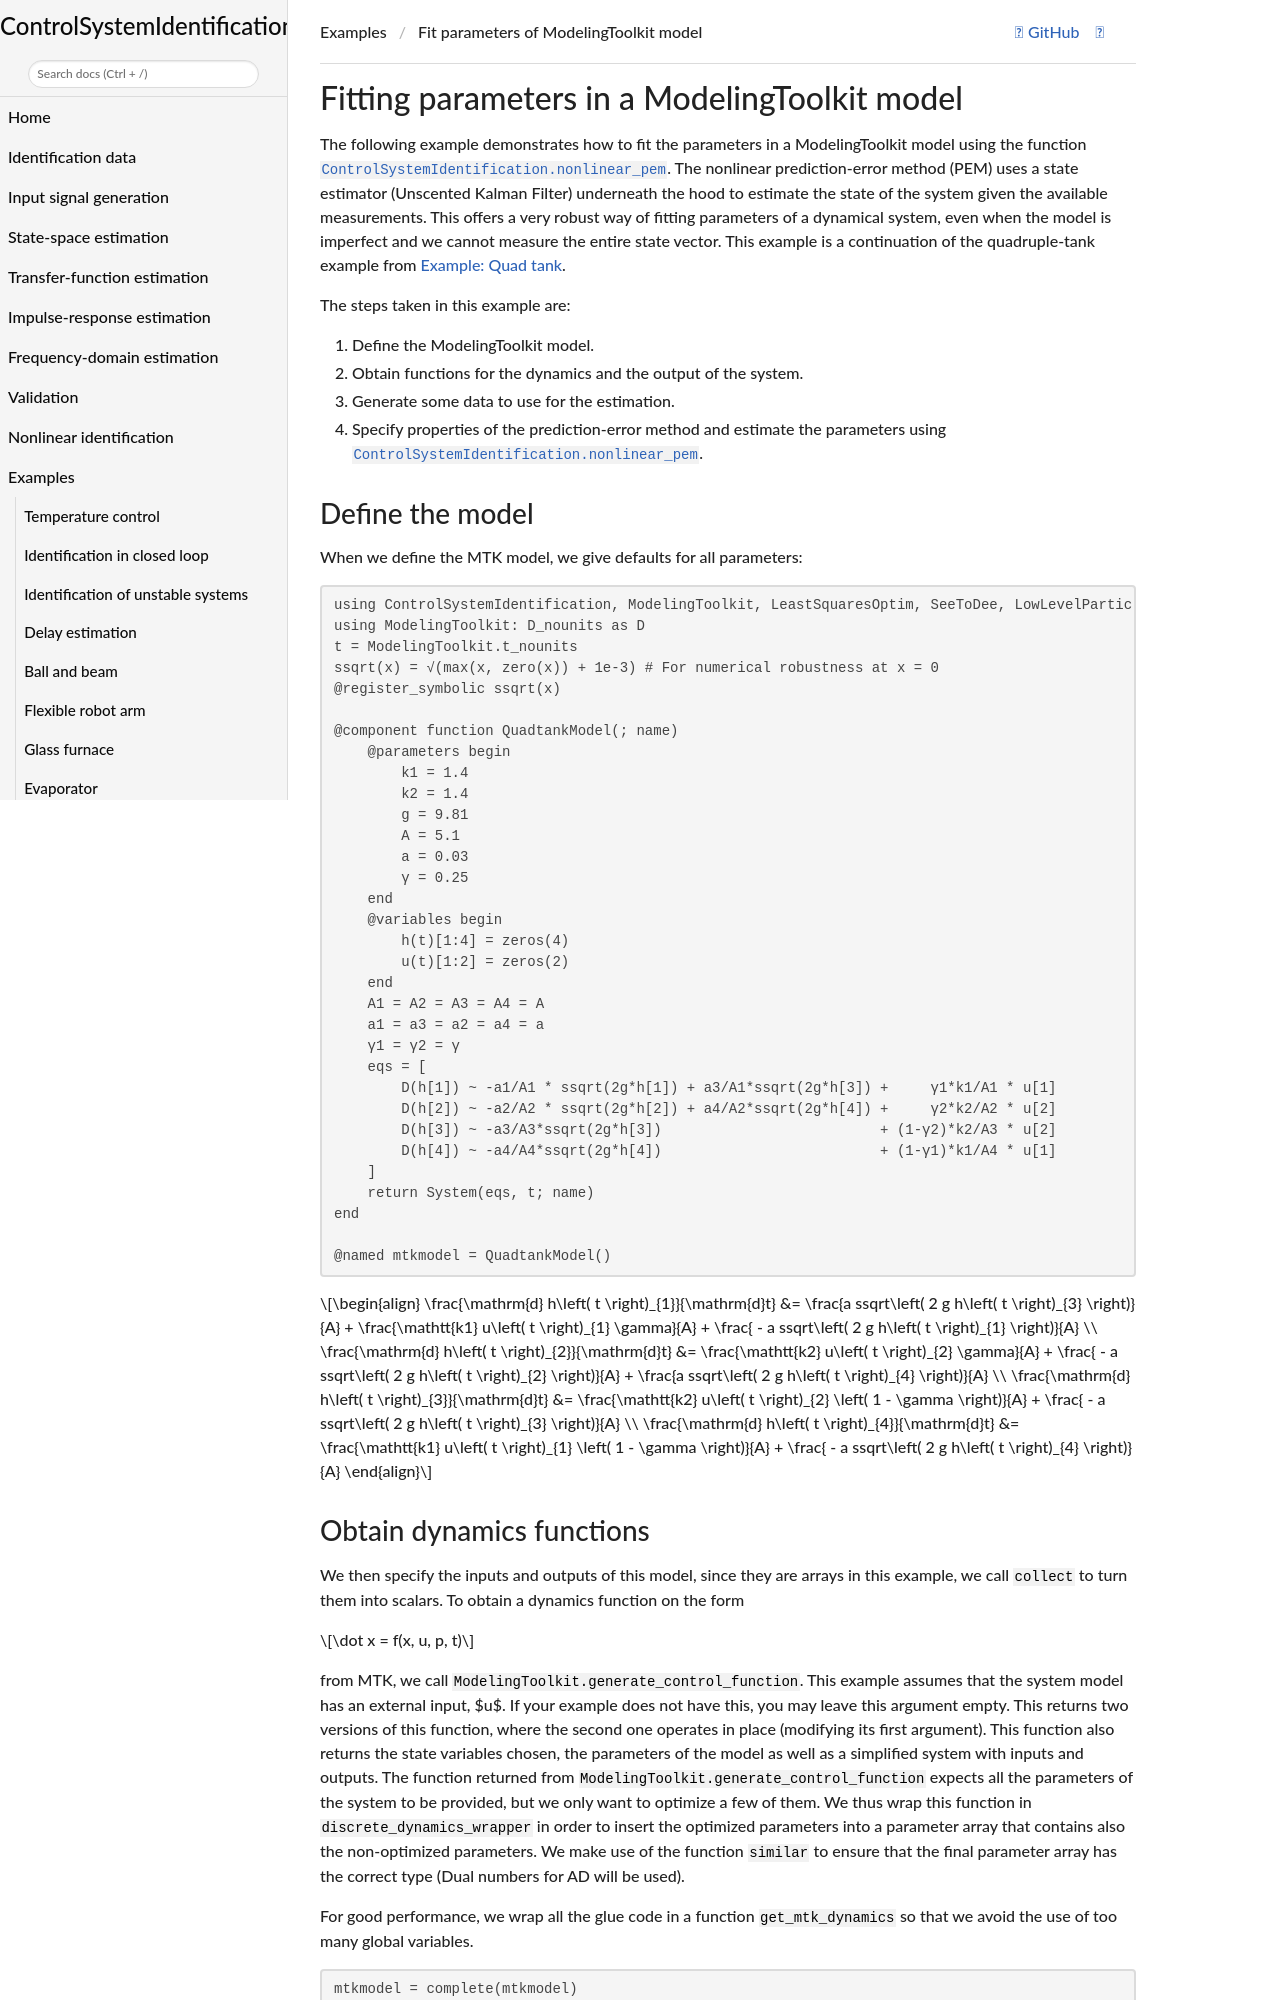

repository: baggepinnen/ControlSystemIdentification.jl · page: dev/examples/modelingtoolkit/index.html · generator: mkdocs

# Fitting parameters in a ModelingToolkit model
The following example demonstrates how to fit the parameters in a ModelingToolkit model using the function [`ControlSystemIdentification.nonlinear_pem`](@ref). The nonlinear prediction-error method (PEM) uses a state estimator (Unscented Kalman Filter) underneath the hood to estimate the state of the system given the available measurements. This offers a very robust way of fitting parameters of a dynamical system, even when the model is imperfect and we cannot measure the entire state vector. This example is a continuation of the quadruple-tank example from [Example: Quad tank](@ref).

The steps taken in this example are:
1. Define the ModelingToolkit model.
2. Obtain functions for the dynamics and the output of the system.
3. Generate some data to use for the estimation.
4. Specify properties of the prediction-error method and estimate the parameters using [`ControlSystemIdentification.nonlinear_pem`](@ref).

## Define the model

When we define the MTK model, we give defaults for all parameters:
```julia
using ControlSystemIdentification, ModelingToolkit, LeastSquaresOptim, SeeToDee, LowLevelParticleFilters, LinearAlgebra, Random, Plots # Load the
using ModelingToolkit: D_nounits as D
t = ModelingToolkit.t_nounits
ssqrt(x) = √(max(x, zero(x)) + 1e-3) # For numerical robustness at x = 0
@register_symbolic ssqrt(x)

@component function QuadtankModel(; name)
    @parameters begin
        k1 = 1.4
        k2 = 1.4
        g = 9.81
        A = 5.1
        a = 0.03
        γ = 0.25
    end
    @variables begin
        h(t)[1:4] = zeros(4)
        u(t)[1:2] = zeros(2)
    end
    A1 = A2 = A3 = A4 = A
    a1 = a3 = a2 = a4 = a
    γ1 = γ2 = γ
    eqs = [
        D(h[1]) ~ -a1/A1 * ssqrt(2g*h[1]) + a3/A1*ssqrt(2g*h[3]) +     γ1*k1/A1 * u[1]
        D(h[2]) ~ -a2/A2 * ssqrt(2g*h[2]) + a4/A2*ssqrt(2g*h[4]) +     γ2*k2/A2 * u[2]
        D(h[3]) ~ -a3/A3*ssqrt(2g*h[3])                          + (1-γ2)*k2/A3 * u[2]
        D(h[4]) ~ -a4/A4*ssqrt(2g*h[4])                          + (1-γ1)*k1/A4 * u[1]
    ]
    return System(eqs, t; name)
end

@named mtkmodel = QuadtankModel()
```
```math
\begin{align}
\frac{\mathrm{d} h\left( t \right)_{1}}{\mathrm{d}t} &= \frac{a ssqrt\left( 2 g h\left( t \right)_{3} \right)}{A} + \frac{\mathtt{k1} u\left( t \right)_{1} \gamma}{A} + \frac{ - a ssqrt\left( 2 g h\left( t \right)_{1} \right)}{A} \\
\frac{\mathrm{d} h\left( t \right)_{2}}{\mathrm{d}t} &= \frac{\mathtt{k2} u\left( t \right)_{2} \gamma}{A} + \frac{ - a ssqrt\left( 2 g h\left( t \right)_{2} \right)}{A} + \frac{a ssqrt\left( 2 g h\left( t \right)_{4} \right)}{A} \\
\frac{\mathrm{d} h\left( t \right)_{3}}{\mathrm{d}t} &= \frac{\mathtt{k2} u\left( t \right)_{2} \left( 1 - \gamma \right)}{A} + \frac{ - a ssqrt\left( 2 g h\left( t \right)_{3} \right)}{A} \\
\frac{\mathrm{d} h\left( t \right)_{4}}{\mathrm{d}t} &= \frac{\mathtt{k1} u\left( t \right)_{1} \left( 1 - \gamma \right)}{A} + \frac{ - a ssqrt\left( 2 g h\left( t \right)_{4} \right)}{A}
\end{align}
```
